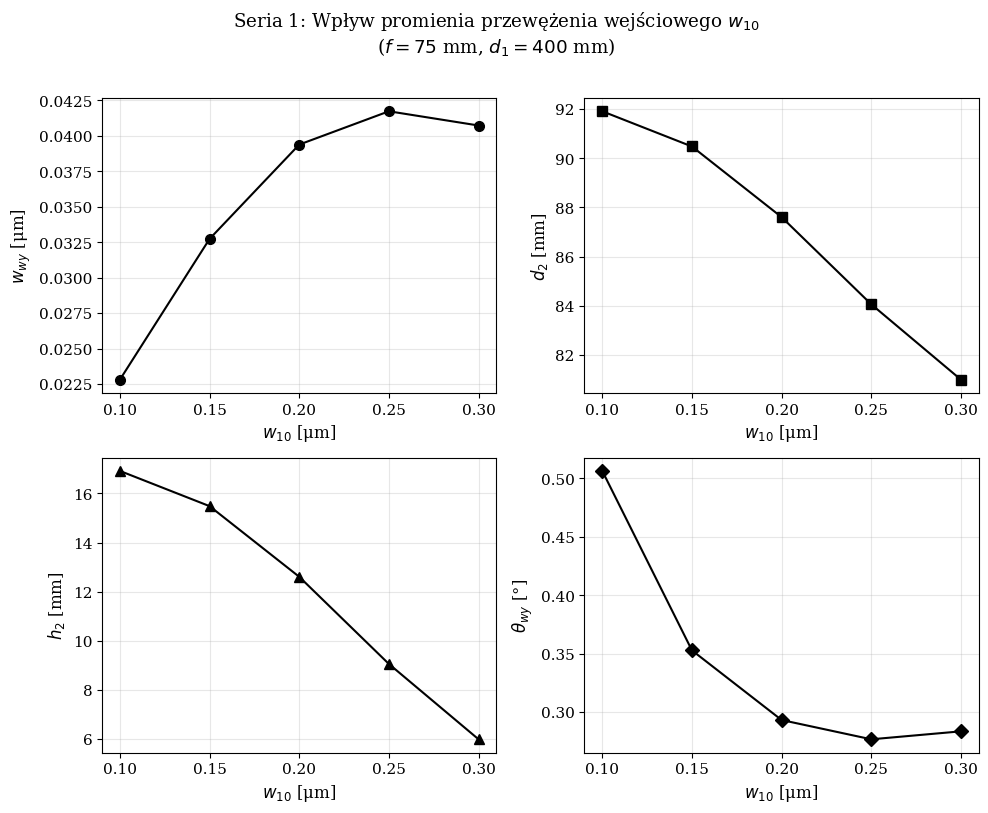

Generate this figure with matplotlib: (Note: this script raises an exception after producing the figure.)
import matplotlib.pyplot as plt
import numpy as np

plt.rcParams.update({
    "font.family": "serif",
    "font.size": 11,
    "axes.titlesize": 13,
    "axes.labelsize": 12,
    "figure.dpi": 150,
    "savefig.dpi": 150,
    "savefig.bbox": "tight",
})

OUT = "wyniki_pomiarow/"

# ── Data from tabele.md ──────────────────────────────────────────────

# Table 1: varying w10 (f=75, d1=400)
w10_vals = np.array([0.25, 0.10, 0.15, 0.20, 0.30])
t1_w_wy = np.array([0.041735, 0.022812, 0.032737, 0.039387, 0.040732])
t1_d2 = np.array([84.057203, 91.913277, 90.480156, 87.604670, 80.991086])
t1_h2 = np.array([9.057203, 16.913277, 15.480156, 12.604670, 5.991086])
t1_theta_rad = np.array([0.004828, 0.008832, 0.006155, 0.005116, 0.004947])
t1_theta_deg = np.array([0.276759, 0.506321, 0.352826, 0.293254, 0.283573])

# Table 2: varying f (w10=0.25, d1=400)
f_vals = np.array([75, 25, 50, 125, 200])
t2_w_wy = np.array([0.041735, 0.012843, 0.026728, 0.075385, 0.135473])
t2_d2 = np.array([84.057203, 25.989583, 54.000601, 150.004783, 258.729768])
t2_h2 = np.array([9.057203, 0.989583, 4.000601, 25.004783, 58.729768])
t2_theta_rad = np.array([0.004828, 0.015689, 0.007539, 0.002673, 0.001487])
t2_theta_deg = np.array([0.276759, 0.899389, 0.432145, 0.153219, 0.085260])

# Table 3: varying d1 (w10=0.25, f=75)
d1_vals = np.array([400, 100, 200, 800, 1200])
t3_w_wy = np.array([0.041735, 0.060252, 0.056066, 0.023777, 0.016067])
t3_d2 = np.array([84.057203, 76.452106, 81.286764, 81.558136, 79.646739])
t3_h2 = np.array([9.057203, 1.452106, 6.286764, 6.558136, 4.646739])
t3_theta_rad = np.array([0.004828, 0.003344, 0.003594, 0.008474, 0.012541])
t3_theta_deg = np.array([0.276759, 0.191703, 0.206015, 0.485777, 0.718886])

# Sort all series by x-axis values (smallest → largest)
s1 = np.argsort(w10_vals)
w10_vals, t1_w_wy, t1_d2, t1_h2 = w10_vals[s1], t1_w_wy[s1], t1_d2[s1], t1_h2[s1]
t1_theta_rad, t1_theta_deg = t1_theta_rad[s1], t1_theta_deg[s1]

s2 = np.argsort(f_vals)
f_vals, t2_w_wy, t2_d2, t2_h2 = f_vals[s2], t2_w_wy[s2], t2_d2[s2], t2_h2[s2]
t2_theta_rad, t2_theta_deg = t2_theta_rad[s2], t2_theta_deg[s2]

s3 = np.argsort(d1_vals)
d1_vals, t3_w_wy, t3_d2, t3_h2 = d1_vals[s3], t3_w_wy[s3], t3_d2[s3], t3_h2[s3]
t3_theta_rad, t3_theta_deg = t3_theta_rad[s3], t3_theta_deg[s3]

# ── Figure 1: Series w10 ─────────────────────────────────────────────

fig, axs = plt.subplots(2, 2, figsize=(10, 8))
fig.suptitle("Seria 1: Wpływ promienia przewężenia wejściowego $w_{10}$\n($f=75$ mm, $d_1=400$ mm)", y=1.01)

axs[0, 0].plot(w10_vals, t1_w_wy, "ko-", markersize=7)
axs[0, 0].set_xlabel("$w_{10}$ [μm]")
axs[0, 0].set_ylabel("$w_{wy}$ [μm]")
axs[0, 0].grid(True, alpha=0.3)

axs[0, 1].plot(w10_vals, t1_d2, "ks-", markersize=7)
axs[0, 1].set_xlabel("$w_{10}$ [μm]")
axs[0, 1].set_ylabel("$d_2$ [mm]")
axs[0, 1].grid(True, alpha=0.3)

axs[1, 0].plot(w10_vals, t1_h2, "k^-", markersize=7)
axs[1, 0].set_xlabel("$w_{10}$ [μm]")
axs[1, 0].set_ylabel("$h_2$ [mm]")
axs[1, 0].grid(True, alpha=0.3)

axs[1, 1].plot(w10_vals, t1_theta_deg, "kD-", markersize=7)
axs[1, 1].set_xlabel("$w_{10}$ [μm]")
axs[1, 1].set_ylabel("$\\theta_{wy}$ [°]")
axs[1, 1].grid(True, alpha=0.3)

plt.tight_layout()
fig.savefig(OUT + "wykres_seria_w10.png")
plt.close()

# ── Figure 2: Series f ───────────────────────────────────────────────

fig, axs = plt.subplots(2, 2, figsize=(10, 8))
fig.suptitle("Seria 2: Wpływ ogniskowej $f$\n($w_{10}=0{,}25$ μm, $d_1=400$ mm)", y=1.01)

axs[0, 0].plot(f_vals, t2_w_wy, "ko-", markersize=7)
axs[0, 0].set_xlabel("$f$ [mm]")
axs[0, 0].set_ylabel("$w_{wy}$ [μm]")
axs[0, 0].grid(True, alpha=0.3)

axs[0, 1].plot(f_vals, t2_d2, "ks-", markersize=7)
axs[0, 1].set_xlabel("$f$ [mm]")
axs[0, 1].set_ylabel("$d_2$ [mm]")
axs[0, 1].grid(True, alpha=0.3)

axs[1, 0].plot(f_vals, t2_h2, "k^-", markersize=7)
axs[1, 0].set_xlabel("$f$ [mm]")
axs[1, 0].set_ylabel("$h_2$ [mm]")
axs[1, 0].grid(True, alpha=0.3)

axs[1, 1].plot(f_vals, t2_theta_deg, "kD-", markersize=7)
axs[1, 1].set_xlabel("$f$ [mm]")
axs[1, 1].set_ylabel("$\\theta_{wy}$ [°]")
axs[1, 1].grid(True, alpha=0.3)

plt.tight_layout()
fig.savefig(OUT + "wykres_seria_f.png")
plt.close()

# ── Figure 3: Series d1 ──────────────────────────────────────────────

fig, axs = plt.subplots(2, 2, figsize=(10, 8))
fig.suptitle("Seria 3: Wpływ odległości przewężenia od soczewki $d_1$\n($w_{10}=0{,}25$ μm, $f=75$ mm)", y=1.01)

axs[0, 0].plot(d1_vals, t3_w_wy, "ko-", markersize=7)
axs[0, 0].set_xlabel("$d_1$ [mm]")
axs[0, 0].set_ylabel("$w_{wy}$ [μm]")
axs[0, 0].grid(True, alpha=0.3)

axs[0, 1].plot(d1_vals, t3_d2, "ks-", markersize=7)
axs[0, 1].set_xlabel("$d_1$ [mm]")
axs[0, 1].set_ylabel("$d_2$ [mm]")
axs[0, 1].grid(True, alpha=0.3)

axs[1, 0].plot(d1_vals, t3_h2, "k^-", markersize=7)
axs[1, 0].set_xlabel("$d_1$ [mm]")
axs[1, 0].set_ylabel("$h_2$ [mm]")
axs[1, 0].grid(True, alpha=0.3)

axs[1, 1].plot(d1_vals, t3_theta_deg, "kD-", markersize=7)
axs[1, 1].set_xlabel("$d_1$ [mm]")
axs[1, 1].set_ylabel("$\\theta_{wy}$ [°]")
axs[1, 1].grid(True, alpha=0.3)

plt.tight_layout()
fig.savefig(OUT + "wykres_seria_d1.png")
plt.close()

# ── Figure 4: Beam profile simulation (MATLAB equivalent) ─────────────

lambda_nm = 0.633e-3  # mm
w10 = 0.25             # μm
z10 = (np.pi / lambda_nm) * w10**2
theta1 = lambda_nm / (np.pi * w10)
d1 = 400.0
f = 75.0

w20 = np.sqrt((f**2 * w10**2) / ((f - d1)**2 + z10**2))
z20 = (np.pi / lambda_nm) * w20**2
d2 = f + f**2 * (d1 - f) / ((f - d1)**2 + z10**2)
theta2 = lambda_nm / (np.pi * w20)

z = np.linspace(0, d1, 500)
w1 = w10 * np.sqrt(1 + z**2 / z10**2)

zz = np.linspace(d1, 2 * d1, 500)
w2 = w20 * np.sqrt(1 + (zz - d1 - d2)**2 / z20**2)

fig, ax = plt.subplots(figsize=(12, 5))
ax.plot(z, w1, "k", linewidth=2, label="$w(z)$ przed soczewką")
ax.plot(z, -w1, "k", linewidth=2)
ax.plot(zz, w2, "k", linewidth=2, label="$w(z)$ za soczewką")
ax.plot(zz, -w2, "k", linewidth=2)
ax.plot(z, z * 0, "k:", linewidth=0.8)
ax.plot(zz, zz * 0, "k:", linewidth=0.8)

ly = 1.0
line_y = np.linspace(-ly, ly, 10)
ax.plot(np.full_like(line_y, d1), line_y, "k", linewidth=3, label="Soczewka")
ax.plot(np.full_like(line_y, d1 + f), line_y, "k:", linewidth=2, label="Ognisko $f$")

ax.set_ylim(-ly, ly)
ax.set_xlabel("[mm]")
ax.set_ylabel("[μm]")
ax.set_title("Profil wiązki gaussowskiej przed i za soczewką skupiającą\n($\\lambda=0{,}633$ nm, $w_{10}=0{,}25$ μm, $f=75$ mm, $d_1=400$ mm)")
ax.legend(loc="upper right", fontsize=9)
ax.grid(True, alpha=0.2)
plt.tight_layout()
fig.savefig(OUT + "profil_wiazki_domyslny.png")
plt.close()

# ── Figure 5: Comparison profiles for extreme parameters ──────────────

# w10 extremes
params_w10 = [
    (0.10, 75, 400, "w10=0,10"),
    (0.30, 75, 400, "w10=0,30"),
]

fig, axs = plt.subplots(1, 2, figsize=(12, 5))
for idx, (w, fl, d1l, label) in enumerate(params_w10):
    zr_local = (np.pi / lambda_nm) * w**2
    w2_local = np.sqrt((fl**2 * w**2) / ((fl - d1l)**2 + zr_local**2))
    zr2_local = (np.pi / lambda_nm) * w2_local**2
    d2_local = fl + fl**2 * (d1l - fl) / ((fl - d1l)**2 + zr_local**2)

    zl = np.linspace(0, d1l, 500)
    w1l = w * np.sqrt(1 + zl**2 / zr_local**2)
    zzl = np.linspace(d1l, 2 * d1l, 500)
    w2l = w2_local * np.sqrt(1 + (zzl - d1l - d2_local)**2 / zr2_local**2)

    axs[idx].plot(zl, w1l, "k", linewidth=1.5)
    axs[idx].plot(zl, -w1l, "k", linewidth=1.5)
    axs[idx].plot(zzl, w2l, "k", linewidth=1.5)
    axs[idx].plot(zzl, -w2l, "k", linewidth=1.5)
    axs[idx].plot(zl, zl * 0, "k:", linewidth=0.8)
    axs[idx].plot(zzl, zzl * 0, "k:", linewidth=0.8)
    axs[idx].plot([d1l, d1l], [-ly, ly], "k", linewidth=3)
    axs[idx].plot([d1l + fl, d1l + fl], [-ly, ly], "k:", linewidth=2)
    axs[idx].set_ylim(-ly, ly)
    axs[idx].set_xlabel("[mm]")
    axs[idx].set_ylabel("[μm]")
    axs[idx].set_title(f"${label}$ μm")
    axs[idx].grid(True, alpha=0.2)

fig.suptitle("Profil wiązki dla skrajnych wartości $w_{10}$ ($f=75$ mm, $d_1=400$ mm)", y=1.02)
plt.tight_layout()
fig.savefig(OUT + "profil_w10_skrajne.png")
plt.close()

# ── Figure 6: Comparison profiles for extreme f ───────────────────────

params_f = [
    (0.25, 25, 400, "f=25"),
    (0.25, 200, 400, "f=200"),
]

fig, axs = plt.subplots(1, 2, figsize=(12, 5))
for idx, (w, fl, d1l, label) in enumerate(params_f):
    zr_local = (np.pi / lambda_nm) * w**2
    w2_local = np.sqrt((fl**2 * w**2) / ((fl - d1l)**2 + zr_local**2))
    zr2_local = (np.pi / lambda_nm) * w2_local**2
    d2_local = fl + fl**2 * (d1l - fl) / ((fl - d1l)**2 + zr_local**2)

    zl = np.linspace(0, d1l, 500)
    w1l = w * np.sqrt(1 + zl**2 / zr_local**2)
    zzl = np.linspace(d1l, 2 * d1l, 500)
    w2l = w2_local * np.sqrt(1 + (zzl - d1l - d2_local)**2 / zr2_local**2)

    axs[idx].plot(zl, w1l, "k", linewidth=1.5)
    axs[idx].plot(zl, -w1l, "k", linewidth=1.5)
    axs[idx].plot(zzl, w2l, "k", linewidth=1.5)
    axs[idx].plot(zzl, -w2l, "k", linewidth=1.5)
    axs[idx].plot(zl, zl * 0, "k:", linewidth=0.8)
    axs[idx].plot(zzl, zzl * 0, "k:", linewidth=0.8)
    axs[idx].plot([d1l, d1l], [-ly, ly], "k", linewidth=3)
    axs[idx].plot([d1l + fl, d1l + fl], [-ly, ly], "k:", linewidth=2)
    axs[idx].set_ylim(-ly, ly)
    axs[idx].set_xlabel("[mm]")
    axs[idx].set_ylabel("[μm]")
    axs[idx].set_title(f"${label}$ mm")
    axs[idx].grid(True, alpha=0.2)

fig.suptitle("Profil wiązki dla skrajnych wartości $f$ ($w_{10}=0{,}25$ μm, $d_1=400$ mm)", y=1.02)
plt.tight_layout()
fig.savefig(OUT + "profil_f_skrajne.png")
plt.close()

print("All plots generated successfully.")
for name in ["wykres_seria_w10.png", "wykres_seria_f.png", "wykres_seria_d1.png",
             "profil_wiazki_domyslny.png", "profil_w10_skrajne.png", "profil_f_skrajne.png"]:
    print(f"  {OUT}{name}")
